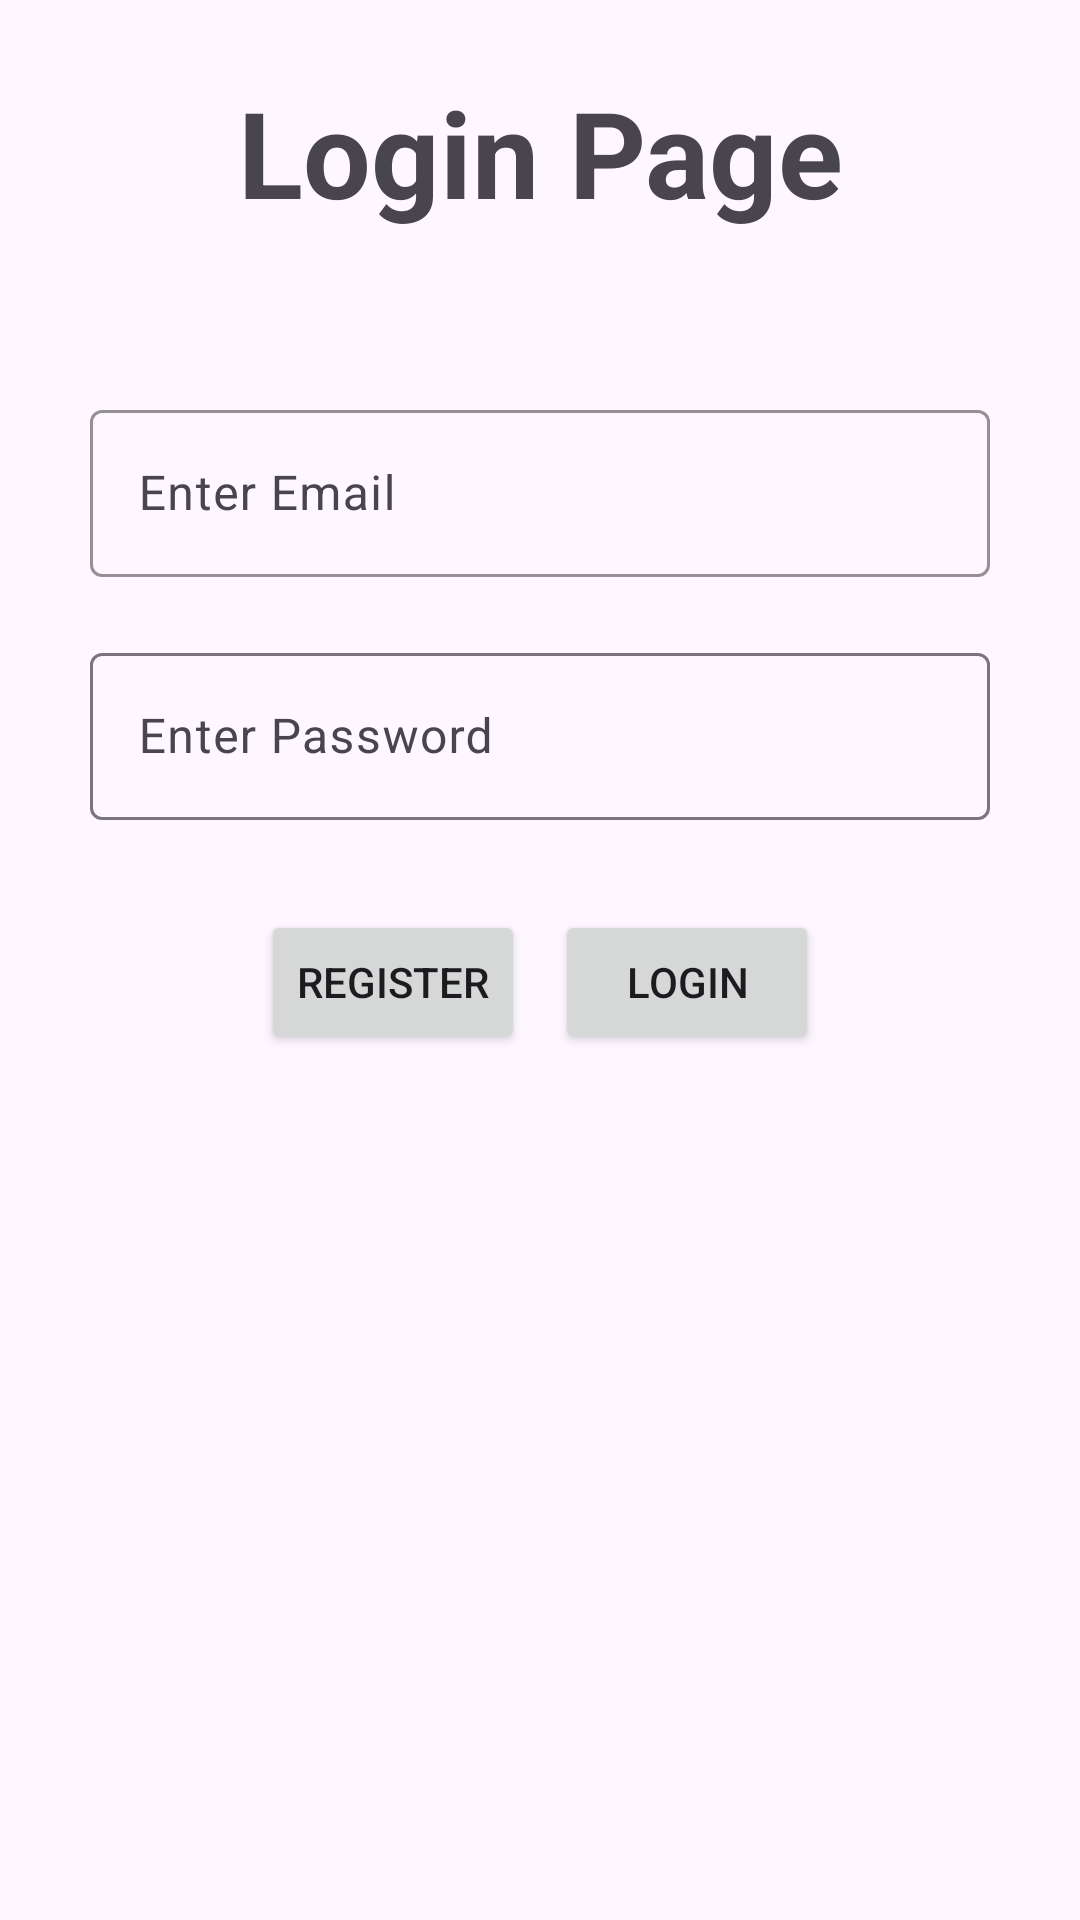

This screen was rendered from an Android layout file. Write that file and the resources it references.
<!-- AndroidManifest.xml: application theme Theme.ProjectTranslatorApp -->
<!-- res/layout/activity_login.xml -->
<?xml version="1.0" encoding="utf-8"?>
<LinearLayout xmlns:android="http://schemas.android.com/apk/res/android"
    xmlns:tools="http://schemas.android.com/tools"
    xmlns:app="http://schemas.android.com/apk/res-auto"
    android:id="@+id/main"
    android:layout_width="match_parent"
    android:layout_height="match_parent"
    android:orientation="vertical"
    tools:context=".Login">

    <TextView
        android:id="@+id/textView"
        android:layout_width="match_parent"
        android:layout_height="wrap_content"
        android:text="Login Page"
        android:textAlignment="center"
        android:layout_marginTop="20dp"
        android:textSize="40sp"
        android:gravity="center"
        android:textStyle="bold"
        android:padding="4dp"
        android:layout_marginBottom="30dp"/>
    <com.google.android.material.textfield.TextInputLayout
        android:layout_width="match_parent"
        android:layout_height="wrap_content"
        android:layout_marginStart="20dp"
        android:layout_marginEnd="20dp"
        android:layout_marginTop="20dp"
        app:boxStrokeColor="@color/white">
        <EditText
            android:id="@+id/txtEmail"
            android:hint="Enter Email"
            android:inputType="textEmailAddress"
            android:imeOptions="actionNext"
            android:layout_width="300dp"
            android:layout_gravity="center"
            android:layout_height="wrap_content"/>
    </com.google.android.material.textfield.TextInputLayout>

    <com.google.android.material.textfield.TextInputLayout
        android:layout_width="match_parent"
        android:layout_height="wrap_content"
        android:layout_marginStart="20dp"
        android:layout_marginEnd="20dp"
        android:layout_marginTop="20dp">
        <EditText
            android:id="@+id/txtPassword"
            android:inputType="textPassword"
            android:hint="Enter Password"
            android:imeActionId="1"
            android:imeActionLabel="login"
            android:imeOptions="actionDone"
            android:layout_width="300dp"
            android:layout_height="wrap_content"
            android:layout_gravity="center"
            android:layout_marginBottom="30dp"/>
    </com.google.android.material.textfield.TextInputLayout>
    <LinearLayout
        android:layout_width="match_parent"
        android:layout_height="wrap_content"
        android:orientation="horizontal"
        android:gravity="center">
        <Button
            android:id="@+id/btnRegister"
            android:text="Register"
            android:layout_width="wrap_content"
            android:layout_height="wrap_content"
            android:layout_marginEnd="10dp"/>
        <Button
            android:id="@+id/btnLogin"
            android:text="Login"
            android:layout_width="wrap_content"
            android:layout_height="wrap_content"/>
    </LinearLayout>


</LinearLayout>
<!-- resources referenced by this layout -->
<resources>
  <style name="Theme.ProjectTranslatorApp" parent="Theme.Material3.DayNight.NoActionBar">
          
          
      </style>
  <!-- not gathered from this repository: default colours our renderer supplied (Android Studio template values) -->
  <color name="white">#FFFFFFFF</color>
</resources>
